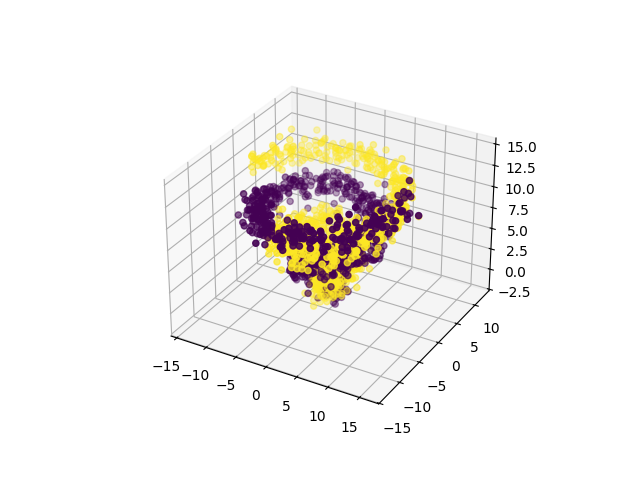

Source data for this figure (header and first rows):
0, 1, 2, 3, 4, 5, 6, 7, 8, 9, 10, 11, class
-0.3053, 2.058, -1.137, -0.1175, 0.4991, 1.632, -1.79, 0.2328, -0.236, -0.6327, -1.843, -0.6076, 0
0.9484, 0.5645, 1.087, 0.3951, 1.579, -0.8261, 0.3651, 0.482, -0.3374, 0.9856, -0.8555, -0.02154, 0
-0.6994, 0.7913, 0.8612, 2.04, -0.4057, 0.1706, 0.5992, 0.7465, 0.4939, -0.3149, 0.6575, 0.5967, 0
-1.437, -0.4091, -0.7757, -0.3104, 1.19, 0.2223, 0.7311, -1.513, 0.5373, 0.5954, -0.7124, -0.1492, 0
-0.2232, -1.613, 0.1997, 0.2238, -1.786, -1.041, 2.029, 0.03915, 0.1884, 1.458, 1.198, -0.3297, 0
0.8848, -0.6361, 0.3326, 0.3298, -0.2671, -1.69, -0.6988, 0.2878, -0.2276, 0.8651, -0.3317, 0.03929, 0
-1.15, -1.526, 0.3626, -0.4537, 0.6652, -0.07355, -1.34, 0.3265, 1.325, 0.7733, 0.6624, -1.157, 0
0.2685, -0.03923, 0.7399, 0.06271, 0.4537, -0.766, -0.2722, -0.05957, -0.8472, -0.2016, 1.283, 0.1664, 0
-2.465, -1.271, -0.1552, -0.1182, -0.8312, 0.9979, 0.9889, 0.5154, 0.04821, -0.2593, 0.3723, 0.08965, 0
-0.06016, 0.4625, -1.272, 1.33, 1.402, 0.03868, -0.2843, -1.511, 0.371, 0.7386, -1.883, -0.009239, 0
0.9909, 0.4195, -1.329, -0.5427, -0.9825, -1.08, -0.5605, -0.3923, 0.3634, -0.1272, -0.6954, 0.3212, 0
0.6664, -0.2987, 0.9536, 2.14, 2.234, 0.4584, -0.8405, 0.07992, -0.2657, 0.6198, 0.2426, 0.04582, 0
-1.157, 0.3016, -1.308, -2.403, 0.8056, 0.1472, 0.7805, -0.6821, -0.9841, 0.2466, -0.6656, 0.4908, 0
0.484, 1.184, 1.28, 1.216, -0.04873, -0.195, 1.438, 0.4936, 1.427, 1.399, -0.5575, -1.497, 0
1.357, -1.047, -0.09945, -0.2678, -0.07686, -0.4231, -0.8876, -1.074, 0.06321, 2.567, 0.7667, -0.3154, 0
0.3484, 1.557, -0.4351, 0.5379, -1.215, -1.702, -0.3974, 1.228, -0.4055, -0.1445, 0.6433, -0.3865, 0
-0.309, 0.1857, -0.5525, 0.3926, -0.7499, 0.6401, 0.2806, 1.077, -0.7044, 0.6577, 2.101, 2.352, 0
1.351, 0.5485, -0.5963, 0.2872, 1.734, 0.9707, -1.074, -0.8479, 0.6508, 1.298, -1.179, 0.7107, 0
0.8321, 0.9866, 1.023, -0.8443, -0.6595, -1.98, -0.3973, 1.459, 1.083, 2.181, -0.1649, -0.6646, 0
0.431, 0.4129, 0.9495, 0.787, 1.773, 0.3527, -0.6171, 0.4219, 0.216, 1.12, 0.6651, -0.3786, 0
0.863, 0.14, -0.3057, 1.756, 0.6058, -1.285, -0.175, 0.3883, -0.2039, 0.6573, 0.03189, 1.966, 0
-0.5329, -0.3619, -0.4199, 2.241, -1.468, 1.934, 1.247, -0.4354, -0.362, 0.08838, 1, -0.561, 0
0.8295, 0.04731, 0.5348, 1.674, 0.7614, 0.4256, -0.5783, -0.1894, 1.012, 0.289, -0.9107, -0.06338, 0
-0.9328, -0.1033, 0.1643, -3.158, -0.00845, 1.625, 0.6435, 1.295, -0.2545, 1.165, -0.4455, 1.097, 0
-0.998, 0.4151, -0.2668, -0.2569, -1, -0.6911, -2.464, 0.4947, 1.17, 1.51, 0.1248, 0.9869, 0
0.1588, 0.4023, -0.4835, 0.6751, -1.245, -0.4393, -0.2083, -0.1053, 0.5192, 1.682, 1.68, -0.5649, 0
0.3413, 0.625, 0.6656, 1.053, 0.5801, 1.241, 1.264, 0.01584, 0.05124, -1.383, 0.7922, 0.4074, 0
-0.03355, 1.04, 1.153, 0.4349, 0.5077, 0.3481, 2.554, 0.3093, 0.4368, 0.07937, -0.5329, 0.3695, 0
-0.192, 1.601, -0.2865, 0.9253, -0.6972, 0.5217, -2.026, 1.156, -0.1841, 0.8646, 0.9386, -0.1678, 0
0.1245, 1.602, 1.008, 0.5644, 0.2247, 0.7858, -0.6902, 0.2887, 0.4319, 1.255, -0.7661, -1.248, 0
-0.06154, -0.2826, 0.1727, 0.4143, 0.7531, -1.126, 0.4077, -1.785, 0.5358, -0.652, 0.8186, -0.8496, 0
-0.1281, 1.112, 0.2273, 1.07, -0.5432, -0.4202, 1.343, 2.678, -0.06872, -0.05936, 1.174, 1.134, 0
0.8599, 1.076, -0.1024, 0.8419, 0.1068, 1.659, -0.208, -0.4635, 2.361, 0.3056, 0.1652, -0.8528, 0
-2.24, 0.1348, 0.0962, -0.2428, 1.295, 0.1535, 0.7354, 0.4447, 1.009, 1.628, -0.5545, 1.439, 0
-0.4275, 0.7415, -0.7914, 0.1159, 0.01036, 0.02383, 0.3259, 1.21, -0.5556, 0.8129, 0.4124, -1.27, 0
1.209, 1.626, -0.3743, 1.003, 1.237, 0.5891, -0.471, -0.145, 0.5651, -0.377, -0.6573, -0.1258, 0
-0.5408, -1.595, 0.7524, 2.665, -0.07018, 0.7735, 0.4812, -0.7745, 0.2368, 1.079, -1.266, 1.833, 0
0.2833, 0.9677, -0.611, 1.25, -1.315, -0.8425, 1.653, -0.06825, 1.098, -0.9764, 0.4919, 0.564, 0
0.7835, 0.6041, 0.149, 0.3088, -0.3868, 1.529, -0.1183, 0.1899, 0.1063, 0.6794, 0.4743, 0.9456, 0
0.3904, 0.2525, 1.157, -0.5498, -0.2619, 0.4802, 1.067, 0.4128, 0.06318, 0.4116, 1.253, 1.139, 0
1.031, 0.3948, -1.427, -0.2913, -0.7216, 0.893, 1.073, 0.8192, 0.02707, -0.03292, -0.7568, 1.426, 0
-0.4812, -0.5573, -0.3918, -0.3565, -0.7434, 0.009367, 1.644, 0.8536, 0.1588, 0.8722, 0.5513, -1.41, 0
0.698, 0.4223, 1.356, 0.09514, -1.182, 0.4502, -0.2734, 1.485, 0.6161, 1.624, 0.9184, -0.6479, 0
1.072, 0.8748, 0.3549, -0.4304, -0.9665, -0.5152, -0.235, -0.3165, 2.223, 1.173, -0.007145, -0.04354, 0
0.2264, 1.732, -0.5017, -0.5086, 1.761, 0.1554, 0.2455, 0.8231, 1.074, 1.006, 1.164, 1.156, 0
-0.4446, 0.2277, -0.8519, 0.2243, -0.3856, 2.029, 0.8047, 0.1833, 0.7347, -1.055, -0.762, 1.451, 0
0.6011, -0.6073, 0.3727, 1.135, -0.1419, 0.5716, -0.1453, -0.4972, -0.3284, -0.3646, -0.2886, 0.5658, 0
0.09828, 1.321, 0.3047, 1.141, 0.7799, 0.4258, 1.74, -1.508, -0.5542, 2.484, 0.6368, -0.1162, 0
-0.1647, 0.09069, 0.4612, -0.6091, 0.03294, -0.7482, 0.4204, 0.8408, -0.08872, 1.74, -0.1705, 1.31, 0
0.3939, -0.2859, 0.5, 0.9551, 1.805, -0.01427, 0.2842, -0.447, -0.4388, -0.9875, -0.3317, -0.2987, 0
-0.09669, 0.2237, 0.9146, 1.256, -0.2526, 2.63, 0.86, 0.254, 0.805, -0.3273, 0.5498, -0.4338, 0
-0.1654, -1.254, 0.6539, 0.8507, 0.2145, -0.1144, -0.9414, 1.302, -0.4061, -0.1653, 0.4539, 1.364, 0
0.9713, 0.3151, 0.721, -1.616, -0.483, 1.032, 1.393, 2.078, 0.9909, 0.3204, -1.134, 0.5482, 0
0.5804, 0.9579, -0.6298, 0.7427, 0.58, 1.272, 0.7004, 0.8322, 0.5911, -0.4914, 0.9292, 0.7798, 0
0.6773, 0.7449, 0.3884, 0.3127, -0.1553, 0.07569, -0.7763, -0.7974, 1.313, 0.134, 0.2592, 0.6536, 0
0.9705, 0.8498, -0.3039, 0.8771, -1.022, 0.1759, -1.106, -0.03819, 0.726, 1.232, -0.1211, 1.742, 0
-0.06743, -0.7725, 2.651, 1.24, 1.212, 1.386, 2.345, 0.7983, 1.266, 1.264, 0.2811, 0.5538, 0
0.0275, 1.058, 0.7495, 0.868, -0.2065, 0.762, -2.261, 1.436, 0.7168, 1.057, -0.8436, -0.1094, 0
0.5721, 0.3736, -0.3242, 0.8261, 0.921, 0.1928, 0.4923, -0.1172, 1.329, -1.129, -0.3787, 0.4183, 0
0.6867, 0.293, -0.2302, 0.2411, 2.507, 1.071, -0.5353, 0.5152, 0.6322, 0.6378, 1.937, 1.756, 0
... 1,940 more rows
